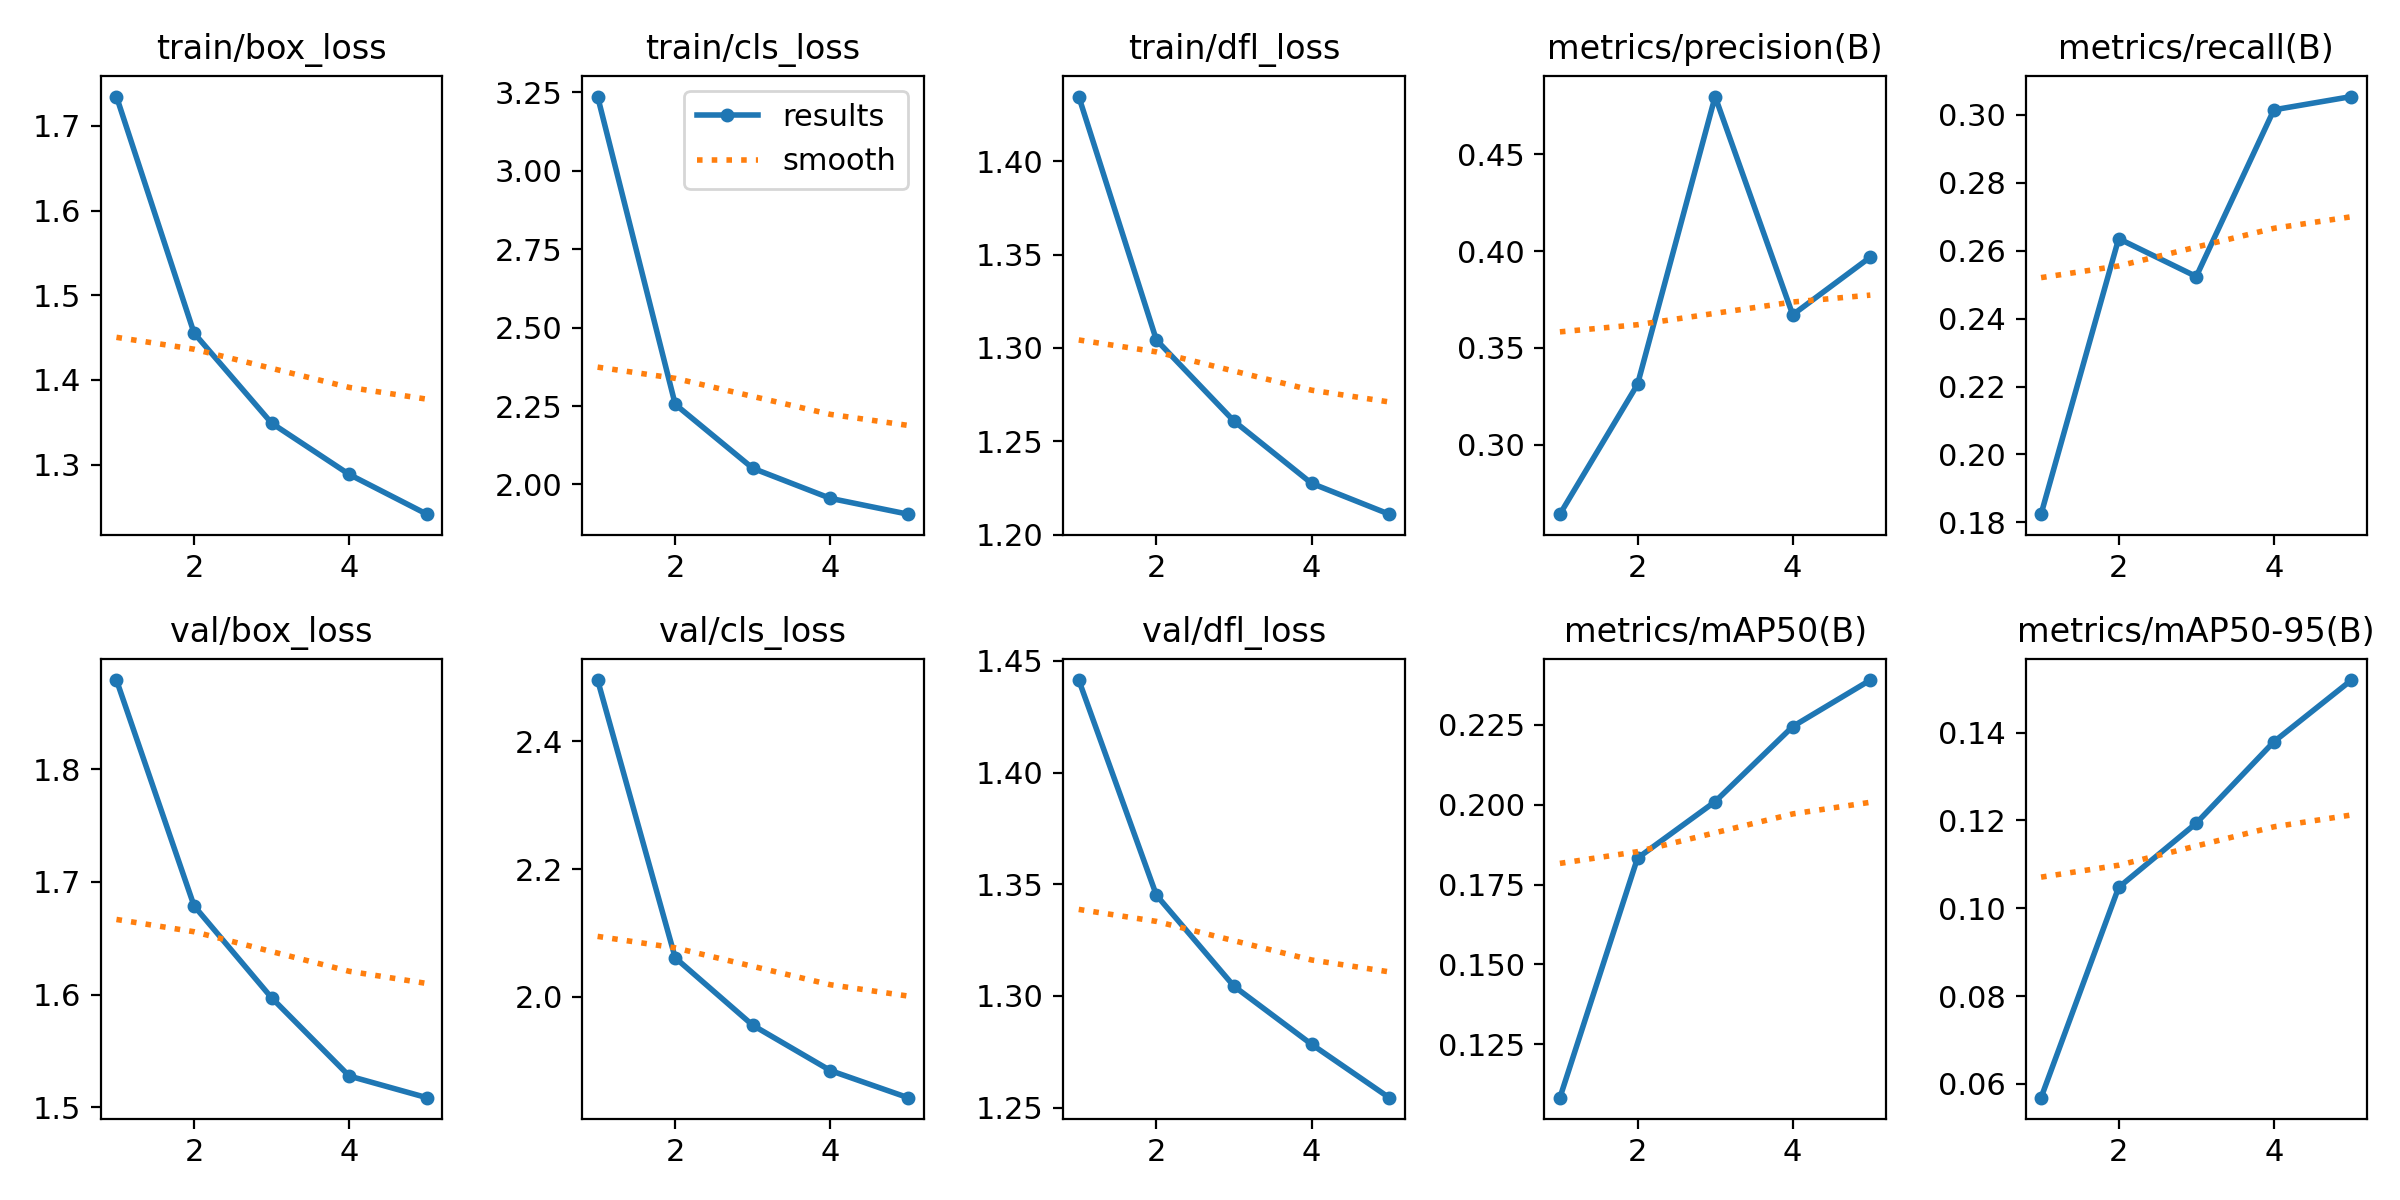

The data file committed next to this chart (first rows):
epoch, train/box_loss, train/cls_loss, train/dfl_loss, metrics/precision(B), metrics/recall(B), metrics/mAP50(B), metrics/mAP50-95(B), val/box_loss, val/cls_loss, val/dfl_loss, lr/pg0, lr/pg1, lr/pg2
1, 1.734, 3.237, 1.435, 0.2641, 0.1824, 0.1084, 0.05685, 1.879, 2.496, 1.441, 0.0002757, 0.0002757, 0.0002757
2, 1.455, 2.255, 1.304, 0.3311, 0.2636, 0.1833, 0.1047, 1.679, 2.061, 1.345, 0.0004438, 0.0004438, 0.0004438
3, 1.349, 2.051, 1.261, 0.4799, 0.2524, 0.2009, 0.1194, 1.597, 1.956, 1.304, 0.000502, 0.000502, 0.000502
4, 1.288, 1.956, 1.228, 0.3671, 0.3015, 0.2244, 0.1379, 1.528, 1.885, 1.278, 0.0003382, 0.0003382, 0.0003382
5, 1.242, 1.905, 1.211, 0.3969, 0.3054, 0.2389, 0.152, 1.508, 1.842, 1.254, 0.0001733, 0.0001733, 0.0001733
